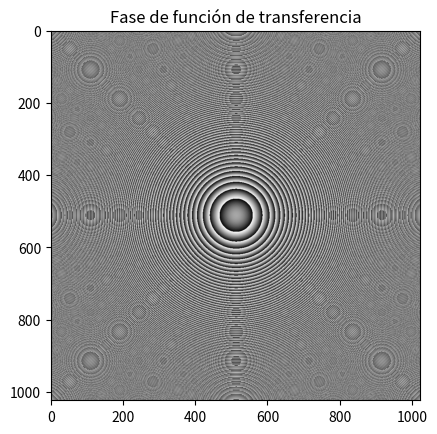
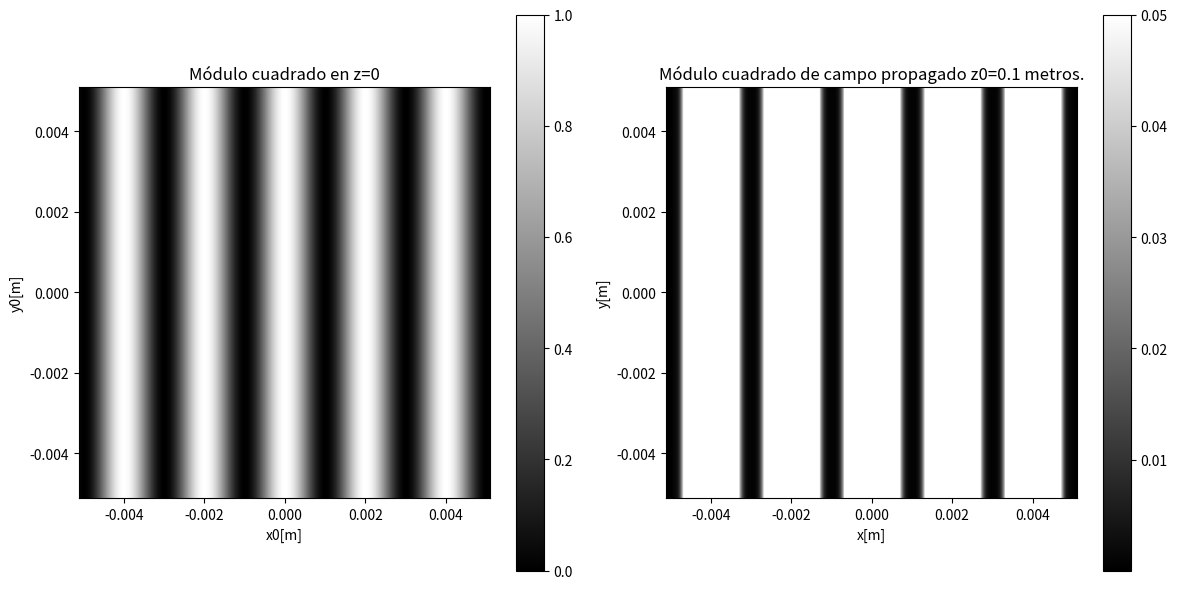

These charts were generated, in order, by the following Python code:
import numpy as np
import matplotlib.pyplot as plt


z=10E-2                 # Distancia entre planos
lamb=650E-9             # Longitud de onda que se propaga
N=1024                  # Muestras 
deltax=10E-6            # Paso en x
deltay=deltax           # Paso en y
deltafx=1/(N*deltax)    # Paso fx
deltafy=deltafx         # Paso fy
m=1            
L=2E-3


    
def U0(x, y):              
    return 0.5*(1+m*np.cos(2*np.pi*x/L+0*y))



# Función circ para filtrado de las frecuencias no propagantes de H(fx,fy)
def circ(X,Y):             
    distancia = np.sqrt(X**2 + Y**2)
    circulo = np.where(distancia <= 1, 1, 0)
    return circulo

# Función transferencia del espacio libre
def H(fx,fy):                      
      return (np.exp((1j*2*np.pi*z/lamb)*np.sqrt(1-((lamb)**2)*(fx**2+fy**2))))*circ(lamb*fx,lamb*fy)


# Función main donde se ejecuta en meshgrid y las operaciones para propagar espectro angular
def main():
    #LINSPACE EN ESPACIO 
    x=np.arange(-N//2,N//2)
    y=np.arange(-N//2,N//2)
    x,y=x*deltax,y*deltax
    X,Y=np.meshgrid(x,y)

    #LINSPACE EN ESPACIO DE FRECUENCIAS
    fx=np.arange(-N//2,N//2)
    fy=np.arange(-N//2,N//2)        
    fx,fy=fx*deltafx,fy*deltafx
    Fx,Fy=np.meshgrid(fx,fy)

    # Función máscara evaluada en el meshgrid
    Z0=U0(X,Y)  
    #Funcion de transferencia evaluada en el meshgrid
    H0=H(Fx,Fy)
    
    A0_unshifted=np.fft.fft2(Z0)            # Espectro angular en z=0 descentrado
    A0=np.fft.fftshift(A0_unshifted)        # Se centra el espectro angular 
    A_shifted=np.multiply(A0,H0)            # Se obtiene el espectro angular en z 
    A_unshifted=np.fft.fftshift(A_shifted)  # Se descentran las freq. para usar ift
    U=np.fft.ifft2(A_unshifted)             # Se calcula el campo propagado U a una distancia z

    if z<N*deltax**2/lamb:                              # condición donde empieza a fallar espectro angular
        print(f'z es mayor que {N*deltax**2/lamb}')
    Espectro=((np.abs(U))**2)                           # Se calcula el espectro o modulo cuadrado
    
    # SE REALIZAN LOS SIGUIENTES PLOTs. con titulos descriptivos

    plt.imshow(np.angle(H0),cmap='gray')
    plt.title('Fase de función de transferencia')
    plt.show()
    plt.figure(figsize=(12, 6))
    plt.subplot(1, 2, 1)
    plt.imshow(Z0, extent=(min(x), max(x), min(y), max(y)), origin='upper', cmap='gray')
    plt.colorbar()
    plt.title('Módulo cuadrado en z=0')
    plt.xlabel('x0[m]')
    plt.ylabel('y0[m]')

    plt.subplot(1, 2, 2)
    plt.imshow(Espectro, extent=(min(x), max(x), min(x), max(x)),origin='upper', cmap='gray',vmax=0.05)
    plt.colorbar()
    plt.title(f'Módulo cuadrado de campo propagado z0={z} metros.')
    plt.xlabel('x[m]')
    plt.ylabel('y[m]')

    plt.tight_layout()
    plt.show()

    # VERIFICACIÓN DE ENERGÍA EN Z=0 Y EN Z=z
    print(np.sum(Espectro))
    print(np.sum(Z0**2))

# Se llama la función que ejecuta el proceso de propagación numérica    
main()